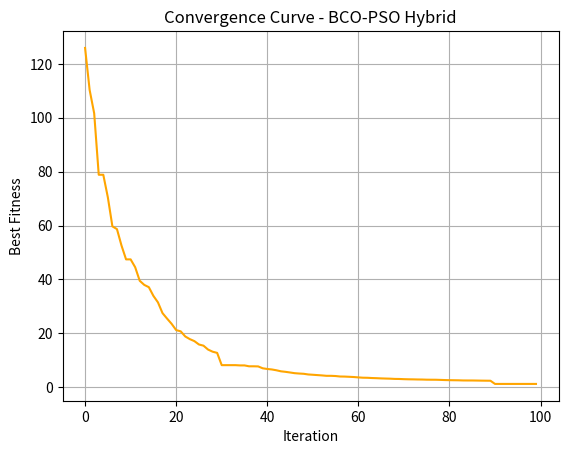

This figure's Python source:
import numpy as np
import time
import matplotlib.pyplot as plt

class BCO_PSO_Hybrid:
    def __init__(self, fitness_function, bounds, num_bacteria=30, num_iterations=100,
                 C_min=0.01, C_max=0.1, n=2,
                 reproduction_interval=20, pso_update_interval=30, pso_update_prob=0.1):
        self.fitness_function = fitness_function
        self.bounds = bounds
        self.num_bacteria = num_bacteria
        self.num_iterations = num_iterations
        self.C_min = C_min
        self.C_max = C_max
        self.n = n
        self.reproduction_interval = reproduction_interval
        self.pso_update_interval = pso_update_interval
        self.pso_update_prob = pso_update_prob

    def _adaptive_step(self, iteration):
        return self.C_min + ((self.num_iterations - iteration) / self.num_iterations) ** self.n * (self.C_max - self.C_min)

    def _tumble_swim(self, position, C, G_best, P_best, turbulent_strength=0.001):
        f = np.random.rand()
        turbulence = np.random.uniform(-turbulent_strength, turbulent_strength, size=position.shape)
        direction = f * (G_best - position) + (1 - f) * (P_best - position) + turbulence
        return position + C * direction

    def optimize(self, num_dimensions):
        lower, upper = self.bounds if isinstance(self.bounds, tuple) else (np.array([b[0] for b in self.bounds]), 
                                                                            np.array([b[1] for b in self.bounds]))

        population = np.random.uniform(lower, upper, (self.num_bacteria, num_dimensions))
        velocity = np.zeros_like(population)

        fitness = np.array([self.fitness_function(ind) for ind in population])
        P_best = population.copy()
        P_best_fitness = fitness.copy()
        G_best = population[np.argmin(fitness)]
        G_best_score = np.min(fitness)
        best_curve = []

        start_time = time.time()

        for iteration in range(self.num_iterations):
            C = self._adaptive_step(iteration)

            for i in range(self.num_bacteria):
                new_pos = self._tumble_swim(population[i], C, G_best, P_best[i])
                new_pos = np.clip(new_pos, lower, upper)
                new_fit = self.fitness_function(new_pos)

                if new_fit < fitness[i]:
                    population[i] = new_pos
                    fitness[i] = new_fit

            for i in range(self.num_bacteria):
                if fitness[i] < P_best_fitness[i]:
                    P_best[i] = population[i].copy()
                    P_best_fitness[i] = fitness[i]

            G_best_idx = np.argmin(fitness)
            G_best = population[G_best_idx]
            G_best_score = fitness[G_best_idx]
            best_curve.append(G_best_score)

            if (iteration + 1) % self.reproduction_interval == 0:
                sorted_idx = np.argsort(fitness)
                top_half = population[sorted_idx[:self.num_bacteria // 2]]
                population = np.concatenate([top_half, top_half])
                fitness = np.array([self.fitness_function(p) for p in population])

            if (iteration + 1) % self.pso_update_interval == 0:
                w, c1, c2 = 0.5, 1.5, 1.5
                for i in range(self.num_bacteria):
                    if np.random.rand() < self.pso_update_prob:
                        r1 = np.random.rand(num_dimensions)
                        r2 = np.random.rand(num_dimensions)
                        velocity[i] = (
                            w * velocity[i]
                            + c1 * r1 * (P_best[i] - population[i])
                            + c2 * r2 * (G_best - population[i])
                        )
                        population[i] = np.clip(population[i] + velocity[i], lower, upper)
                        fitness[i] = self.fitness_function(population[i])

            print(f"Iteration {iteration+1}/{self.num_iterations}, Best Fitness = {G_best_score:.6f}")

        end_time = time.time()
        print(f"\n Best Fitness Score: {G_best_score:.6f}")
        print(f"\nTotal Execution Time: {end_time - start_time:.4f} seconds")
        

        return G_best, G_best_score, best_curve


# Example benchmark: Sphere function
def sphere(x):
    return np.sum(x ** 2)

# Run optimizer
optimizer = BCO_PSO_Hybrid(
    fitness_function=sphere,
    bounds=(-5.12, 5.12),
    num_bacteria=700,
    num_iterations=100
)

best_solution, best_score, convergence = optimizer.optimize(num_dimensions=30)

# Plot convergence
plt.plot(convergence, color='orange')
plt.xlabel("Iteration")
plt.ylabel("Best Fitness")
plt.title("Convergence Curve - BCO-PSO Hybrid")
plt.grid(True)
plt.show()
